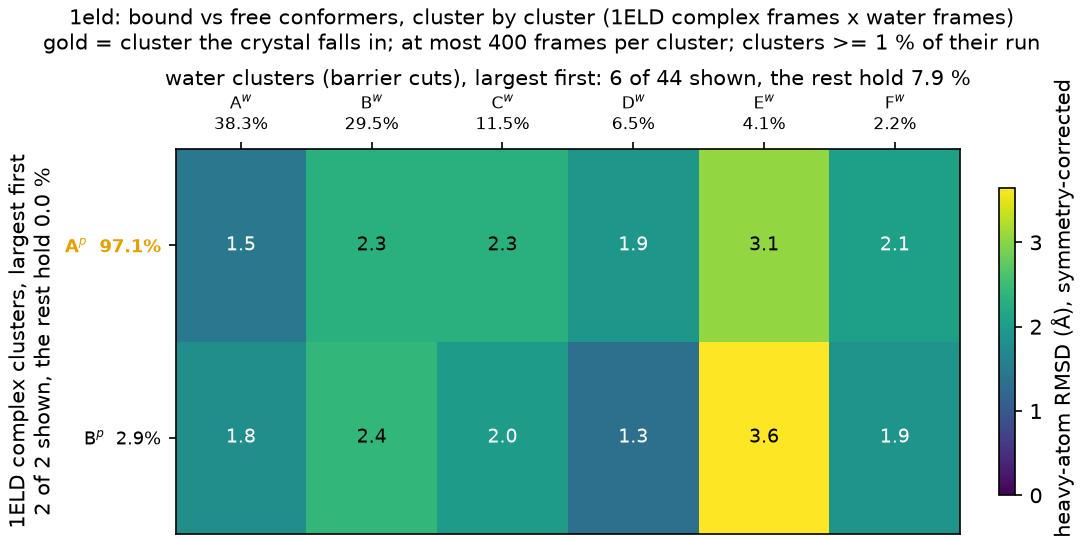

Data behind this chart, as committed beside it:
complex_cluster, complex_mass, water_cluster, water_mass, rmsd_mean, rmsd_std
A, 0.9709, A, 0.3828, 1.465, 0.5444
A, 0.9709, B, 0.2949, 2.314, 0.394
A, 0.9709, C, 0.1148, 2.309, 0.4856
A, 0.9709, D, 0.06517, 1.924, 0.3904
A, 0.9709, E, 0.0411, 3.05, 0.3696
A, 0.9709, F, 0.0225, 2.059, 0.3168
B, 0.02905, A, 0.3828, 1.804, 0.3704
B, 0.02905, B, 0.2949, 2.409, 0.4161
B, 0.02905, C, 0.1148, 2.009, 0.3423
B, 0.02905, D, 0.06517, 1.345, 0.5058
B, 0.02905, E, 0.0411, 3.647, 0.2897
B, 0.02905, F, 0.0225, 1.891, 0.3305
